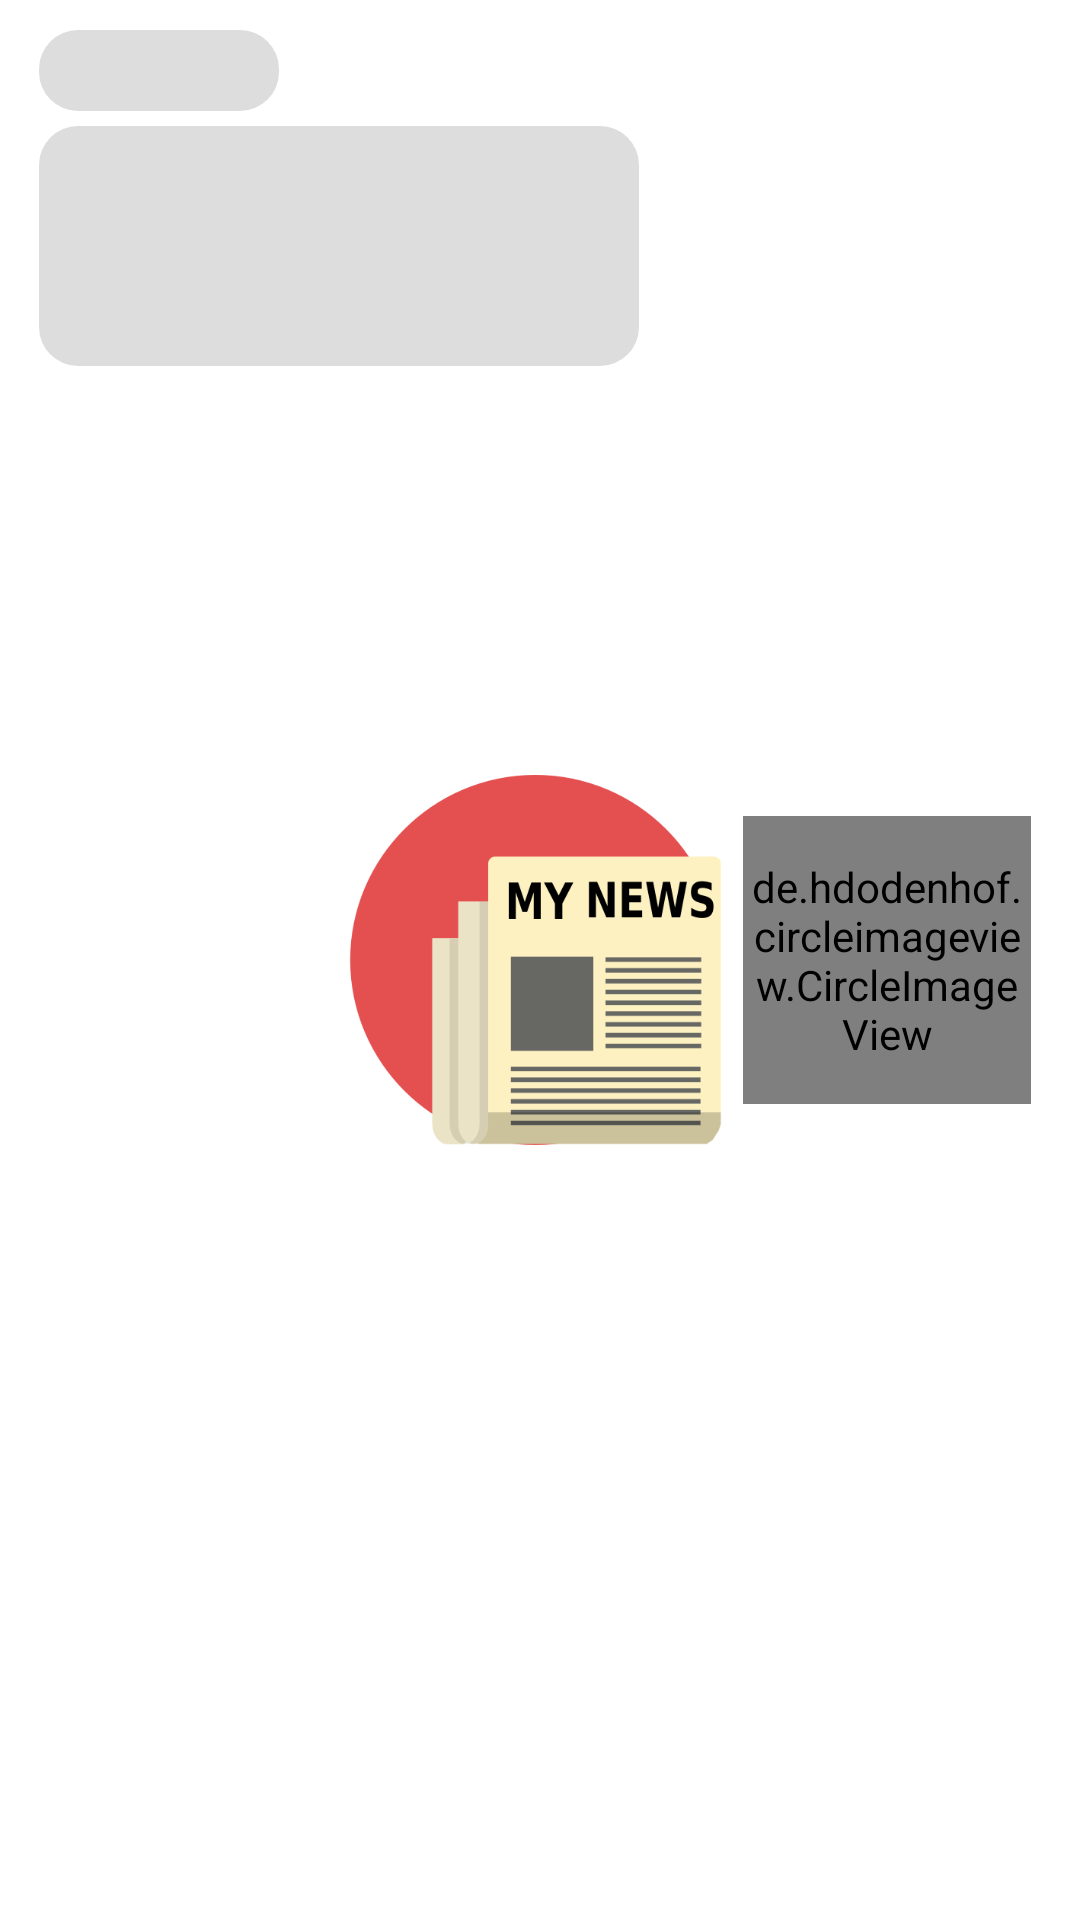

Here is an Android app screen rendered from its layout file. Give the layout XML and the strings, colors and styles it references.
<!-- AndroidManifest.xml: application theme splashScreenTheme -->
<!-- res/layout/shimmer_placeholder_layout.xml -->
<?xml version="1.0" encoding="utf-8"?>
<layout xmlns:android="http://schemas.android.com/apk/res/android"
    xmlns:app="http://schemas.android.com/apk/res-auto">

    <data>

    </data>



        <LinearLayout
            android:layout_width="match_parent"
            android:layout_height="wrap_content"
            android:orientation="horizontal"
            android:layout_marginTop="15dp"
            android:weightSum="3">

            <LinearLayout
                android:layout_width="wrap_content"
                android:layout_height="wrap_content"
                android:orientation="vertical"
                android:layout_marginEnd="10dp"
                android:layout_weight="2.8"
                android:layout_marginStart="13dp"
                android:layout_marginTop="10dp">

                <androidx.appcompat.widget.AppCompatTextView
                    android:id="@+id/name_news_main"
                    android:layout_width="80dp"
                    android:layout_height="wrap_content"
                    android:background="@drawable/shape_shimmer"
                    android:textColor="@color/color_name"
                    android:textStyle="bold"
                    android:fontFamily="@font/googlesans_bold"
                    android:textSize="20dp" />

                <androidx.appcompat.widget.AppCompatTextView
                    android:id="@+id/title_news_main"
                    android:layout_width="200dp"
                    android:layout_height="80dp"
                    android:layout_marginTop="5dp"
                    android:layout_marginBottom="10dp"
                    android:background="@drawable/shape_shimmer"
                    android:fontFamily="@font/googlesans_medium"
                    android:textColor="@color/color_title"/>

                <RelativeLayout
                    android:layout_width="match_parent"
                    android:layout_height="wrap_content">




                </RelativeLayout>


            </LinearLayout>


            <LinearLayout
                android:layout_width="wrap_content"
                android:layout_height="wrap_content"
                android:layout_weight=".2"
                android:gravity="center"
                android:layout_gravity="center"
                android:layout_marginEnd="5dp"

                >

                <de.hdodenhof.circleimageview.CircleImageView
                    android:id="@+id/image_news_main"
                    android:layout_width="96dp"
                    android:layout_height="96dp"
                    android:background="@drawable/shape_shimmer"
                    app:civ_border_width="5dp"
                    android:layout_marginEnd="10dp"
                    android:scaleType="centerCrop"
                    />
            </LinearLayout>


        </LinearLayout>


</layout>
<!-- resources referenced by this layout -->
<resources>
  <color name="color_name">#292727</color>
  <color name="color_title">#352F2F</color>
  <!-- drawable shape_shimmer (drawable) -->
  <?xml version="1.0" encoding="utf-8"?>
  <shape xmlns:android="http://schemas.android.com/apk/res/android">
  
      <solid
          android:color="#ddd"
          />
  
      <corners
          android:radius="13dp"
          />
  
  
  
  </shape>
  <style name="splashScreenTheme" parent="Theme.MaterialComponents.Light.NoActionBar">
  
  
  
          <item name="android:windowBackground">@drawable/splash_screen</item>
          <item name="android:statusBarColor">@color/red_light</item>
          <item name="android:navigationBarColor">@color/red_light</item>
      </style>
  <!-- drawable splash_screen (drawable) -->
  <?xml version="1.0" encoding="utf-8"?>
  <layer-list xmlns:android="http://schemas.android.com/apk/res/android">
  
      <item
          android:drawable="@color/white"
          />
  
      <item
          android:drawable="@drawable/logo" android:gravity="center"
          android:width="130dp"
          android:height="130dp"
          />
  
  
  </layer-list>
  <color name="red_light">#a51e22</color>
  <color name="white">#FFFFFFFF</color>
  <!-- drawable logo: png bitmap (drawable, 17830 bytes) -->
</resources>
